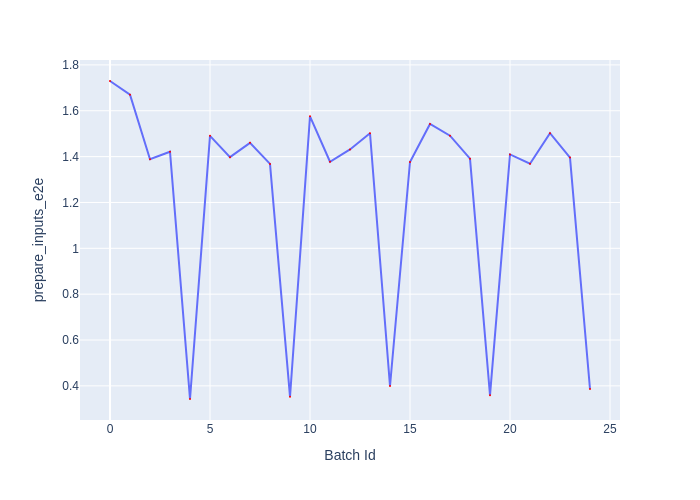

Source data for this figure (header and first rows):
Batch Id, prepare_inputs_e2e
0, 1.73
1, 1.67
2, 1.389
3, 1.421
4, 0.3427
5, 1.491
6, 1.398
7, 1.46
8, 1.368
9, 0.3527
10, 1.576
11, 1.378
12, 1.431
13, 1.502
14, 0.3993
15, 1.377
16, 1.542
17, 1.491
18, 1.391
19, 0.3595
20, 1.41
21, 1.369
22, 1.502
23, 1.396
24, 0.3864
